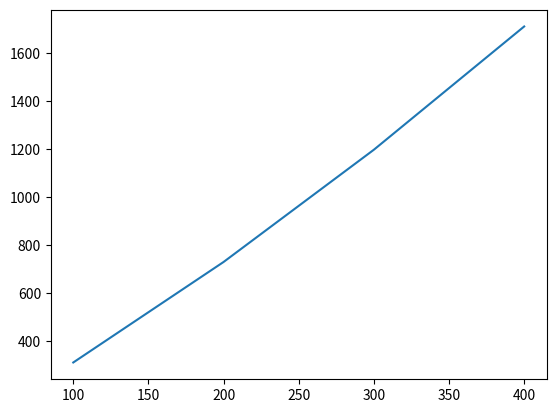

Python code for this plot:
import random
import matplotlib.pyplot as plt

## Problem 1 ##
class sortData:
    def __init__(self, n):
        self.dataList = []
        self.compNum = 0
        for i in range(n):
            num = random.randint(0, n)
            self.dataList.append(num)

    def partition(self, low, high):
        j, pivotitem = low, self.dataList[low]
        for i in range(low+1, high+1):
            if self.dataList[i] < pivotitem:
                j += 1
                self.dataList[i], self.dataList[j] = self.dataList[j], self.dataList[i]
                self.compNum += 1
        pivotpoint = j
        self.dataList[low], self.dataList[pivotpoint] = self.dataList[pivotpoint], self.dataList[low]
        return pivotpoint

    def quickSort(self, low, high):
        if high > low:
            pivotpoint = self.partition(low, high)
            self.quickSort(low, pivotpoint-1)
            self.quickSort(pivotpoint+1, high)

# initial setting
settingN = [100, 200, 300, 400]
avgCompCount = []
# run 4 times.
for i in range(4): # n is in settingN.
    compCount = [] # comparison count number in quick sort.
    for j in range(100): # create 100 sets of data.
        sorting = sortData(settingN[i])
        sorting.quickSort(0, settingN[i]-1)
        compCount.append(sorting.compNum)
    avg = sum(compCount)/100
    print("n = {0}, Average: {1}".format(settingN[i], avg))
    avgCompCount.append(avg)
# graph using avgCompcount[].
# n이 각각 100, 200, 300, 400일 때, 각각 비교횟수의 평균값을 기준으로 그래프가 그려지게 됨.
# 100 ≤ n ≤ 400인 구간에서 그래프가 그려짐. 이때, 4개의 점들을 기준으로 이어진 선은 n이 연속적일 때의 평균 비교횟수의 추이를 나타냄.
# 이는 nlogn과 비슷한 형태인 것을 알 수 있음.
plt.plot(settingN, avgCompCount)
plt.show()

## Problem 2 ##
def prod2(a, b):
    n = len(str(a)) if len(str(a)) > len(str(b)) else len(str(b))
    if a == 0 or b == 0:
        return 0
    elif n <= 2: # threshold = 2
        return a*b
    else:
        m = int(n/2)
        x, y = int(a/pow(10, m)), a%pow(10, m)
        w, z = int(b/pow(10, m)), b%pow(10, m)
        r = prod2(x+y, w+z)
        p = prod2(x, w)
        q = prod2(y, z)
        return p*pow(10, 2*m)+(r-p-q)*pow(10, m)+q

a = 1234567812345678
b = 2345678923456789
print(prod2(a, b))
print(a*b)